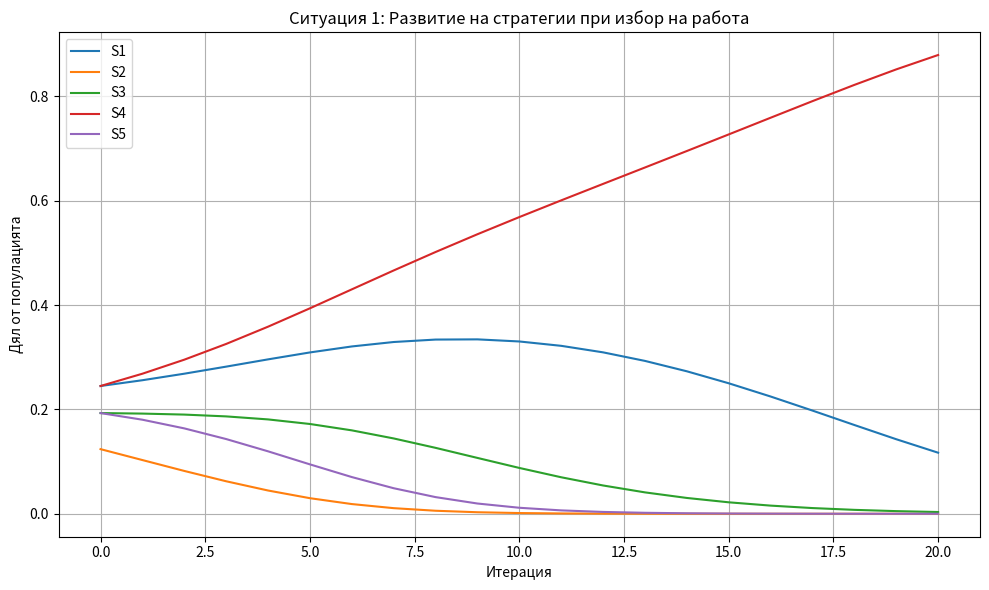

The matplotlib source for this figure:
import numpy as np
import pandas as pd
import matplotlib.pyplot as plt
from pathlib import Path

# Ситуация 1: Избор на работа
strategies = ['S1', 'S2', 'S3', 'S4', 'S5'] 
A = np.array([0.85, 0.43, 0.67, 0.85, 0.67])  # Ентропия на Шанън за стратегиите
x = A / A.sum()

a_job = np.array([
    [0.9, 0.1, 0.4, 0.6, 0.2],  # S1
    [0.1, 0.9, 0.1, 0.2, 0.4],  # S2
    [0.4, 0.1, 0.9, 0.5, 0.2],  # S3
    [0.6, 0.2, 0.5, 0.9, 0.3],  # S4
    [0.2, 0.4, 0.2, 0.3, 0.9],  # S5
])

def calculate_fitness(a_matrix, x):
    return a_matrix @ x

def calculate_average_fitness(fitness, x):
    return np.dot(x, fitness)

def replicator_dynamics(fitness, average_fitness, x):
    return x * (fitness - average_fitness)

iterations = 20
history = [x.copy()]
for _ in range(iterations):
    fitness = calculate_fitness(a_job, x)
    avg_fitness = calculate_average_fitness(fitness, x)
    dx = replicator_dynamics(fitness, avg_fitness, x)
    x = x + dx
    x = x / x.sum()
    history.append(x.copy())

df = pd.DataFrame(history, columns=strategies)
df['iteration'] = range(len(history))

output_dir = Path("output")
output_dir.mkdir(exist_ok=True)
df.to_csv(output_dir / "job_results.csv", index=False, encoding='utf-8-sig')

plt.figure(figsize=(10, 6))
for strategy in strategies:
    plt.plot(df['iteration'], df[strategy], label=strategy)

plt.xlabel("Итерация")
plt.ylabel("Дял от популацията")
plt.title("Ситуация 1: Развитие на стратегии при избор на работа")
plt.legend()
plt.grid(True)
plt.tight_layout()
plt.savefig(output_dir / "job_situation_graph.png")
plt.show()
